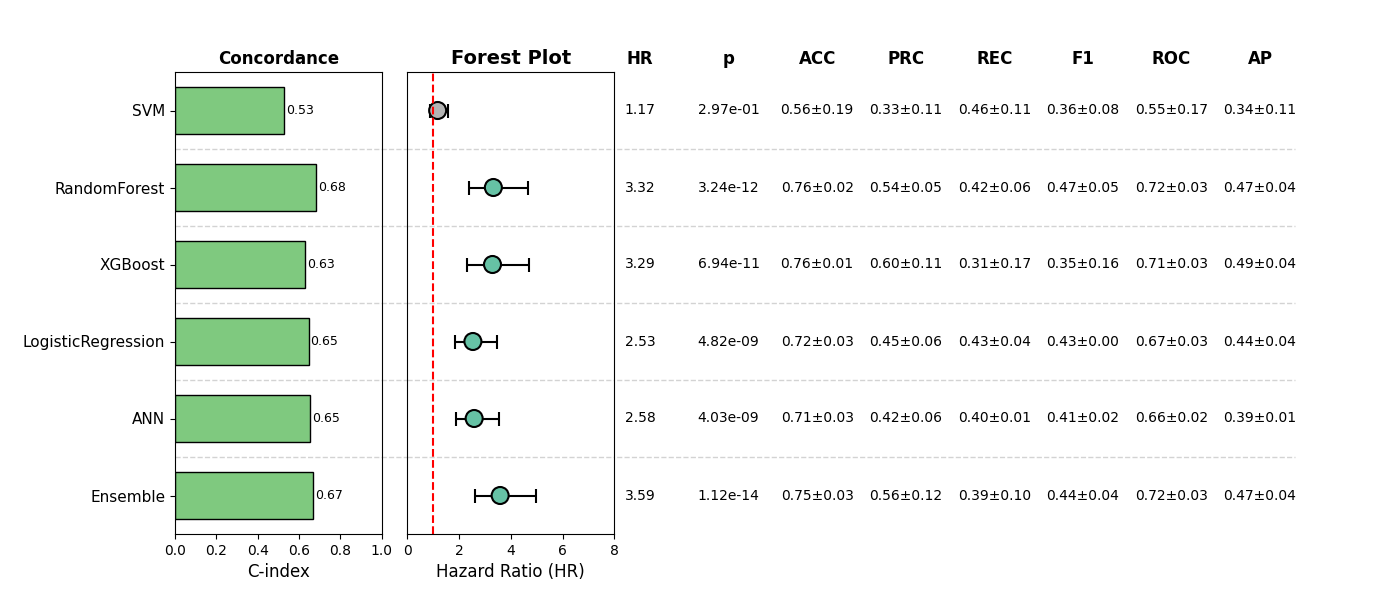

The table this chart was drawn from, first rows:
, Model, HR, CI_lower, CI_upper, p, cindex, accuracy_mean, accuracy_std, precision_mean, precision_std, recall_mean, recall_std, f1_mean, f1_std, roc_auc_mean, roc_auc_std, pr_auc_mean, pr_auc_std, Sig
0, SVM, 1.167, 0.8728, 1.562, 0.2968, 0.5291, 0.5561, 0.1909, 0.3252, 0.1058, 0.4607, 0.1144, 0.3565, 0.07809, 0.5456, 0.1696, 0.3367, 0.1126, False
1, RandomForest, 3.324, 2.371, 4.66, 3.2395803244755667e-12, 0.6815, 0.7639, 0.02164, 0.5375, 0.0501, 0.4151, 0.06343, 0.4656, 0.05169, 0.7179, 0.03218, 0.4707, 0.03757, True
2, XGBoost, 3.29, 2.3, 4.706, 6.94141052166712e-11, 0.6278, 0.7601, 0.006092, 0.5995, 0.1083, 0.3071, 0.1709, 0.3543, 0.1607, 0.7062, 0.02812, 0.4851, 0.03978, True
3, LogisticRegression, 2.532, 1.855, 3.455, 4.820309200716593e-09, 0.646, 0.7197, 0.03161, 0.4499, 0.05901, 0.4306, 0.04158, 0.4344, 0.003377, 0.666, 0.02672, 0.4428, 0.04375, True
4, ANN, 2.58, 1.882, 3.539, 4.030165306240628e-09, 0.6514, 0.7102, 0.03303, 0.424, 0.05584, 0.3999, 0.006478, 0.4096, 0.02324, 0.6574, 0.0222, 0.3931, 0.006168, True
5, Ensemble, 3.586, 2.594, 4.959, 1.1211261940096055e-14, 0.6662, 0.7543, 0.02775, 0.5582, 0.1239, 0.3918, 0.09627, 0.4366, 0.04072, 0.7206, 0.03323, 0.4737, 0.04005, True
